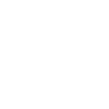
t = 0.00 s
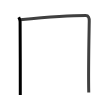
t = 1.75 s
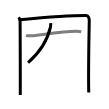
t = 3.50 s
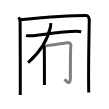
t = 5.50 s
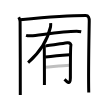
t = 7.25 s
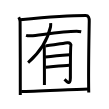
t = 9.00 s

The animated SVG that drew these frames (rendered in a browser with its animation timeline set to each time). Animation: 9 SMIL elements (animate=9); one cycle of 9.00 s.

<svg width="109px" height="109px" viewBox="0 0 px 109px" xmlns="http://www.w3.org/2000/svg" xmlns:xlink="http://www.w3.org/1999/xlink" xml:space="preserve" version="1.1"  baseProfile="full">
<path d="M18.75,17.32c0.75,1.43,1.34,2.51,1.36,4.41C20.25,36,20.3,80,20.3,95" style="fill:none;stroke:black;stroke-width:3;opacity:0">
  <animate attributeType="CSS" attributeName="opacity" from="0" to="1" begin="0s" dur="1s" repeatCount="0" fill="freeze" />
</path>
<path d="M20.23,19.65C38.25,18,73.68,15.5,85.75,15.5c2.75,0,3.55,2.49,3.5,5.5c-0.25,15.75-1,49.25-0.5,71.5" style="fill:none;stroke:black;stroke-width:3;opacity:0">
  <animate attributeType="CSS" attributeName="opacity" from="0" to="1" begin="1s" dur="1s" repeatCount="0" fill="freeze" />
</path>
<path d="M50.65,23.18c0.07,0.93,0.16,2.41-0.13,3.73c-2.2,9.85-8.27,23.34-22.41,35.75" style="fill:none;stroke:black;stroke-width:3;opacity:0">
  <animate attributeType="CSS" attributeName="opacity" from="0" to="1" begin="2s" dur="1s" repeatCount="0" fill="freeze" />
</path>
<path d="M26.06,35.37c1.32,0.42,3.76,0.51,5.08,0.42c7.79-0.57,31.3-4.53,45.42-4.52c2.21,0,3.53,0.2,4.64,0.41" style="fill:none;stroke:black;stroke-width:3;opacity:0">
  <animate attributeType="CSS" attributeName="opacity" from="0" to="1" begin="3s" dur="1s" repeatCount="0" fill="freeze" />
</path>
<path d="M43.19,45.04c0.52,0.59,0.87,1.19,1.04,1.78c0.17,0.59,0.25,36.81,0.17,38.15" style="fill:none;stroke:black;stroke-width:3;opacity:0">
  <animate attributeType="CSS" attributeName="opacity" from="0" to="1" begin="4s" dur="1s" repeatCount="0" fill="freeze" />
</path>
<path d="M45.27,45.9c2.08-0.15,20.63-3.04,22.18-3.21c2.77-0.3,3.81,1.93,3.46,2.82c-0.33,0.86-0.52,20.52-0.52,32.55c0,8.49-5.19,2.08-5.89,1.34" style="fill:none;stroke:black;stroke-width:3;opacity:0">
  <animate attributeType="CSS" attributeName="opacity" from="0" to="1" begin="5s" dur="1s" repeatCount="0" fill="freeze" />
</path>
<path d="M45.27,57.08c7.1-0.89,18.2-1.85,24.43-2.29" style="fill:none;stroke:black;stroke-width:3;opacity:0">
  <animate attributeType="CSS" attributeName="opacity" from="0" to="1" begin="6s" dur="1s" repeatCount="0" fill="freeze" />
</path>
<path d="M45.79,67.28c5.54-0.45,17.16-1.78,23.56-2.08" style="fill:none;stroke:black;stroke-width:3;opacity:0">
  <animate attributeType="CSS" attributeName="opacity" from="0" to="1" begin="7s" dur="1s" repeatCount="0" fill="freeze" />
</path>
<path d="M21.25,91.51c13.07,0,49.46-2.1,67.5-2.51" style="fill:none;stroke:black;stroke-width:3;opacity:0">
  <animate attributeType="CSS" attributeName="opacity" from="0" to="1" begin="8s" dur="1s" repeatCount="0" fill="freeze" />
</path>
</svg>
